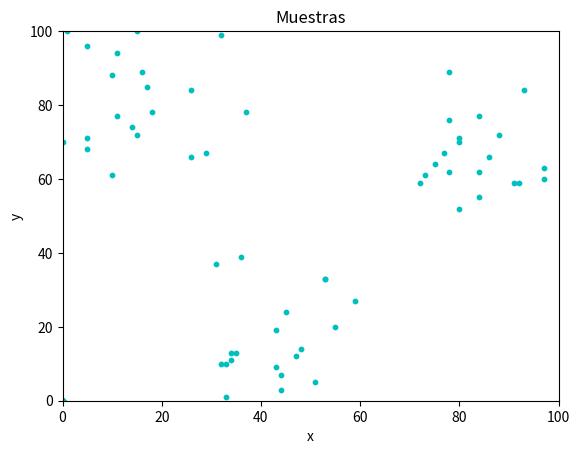
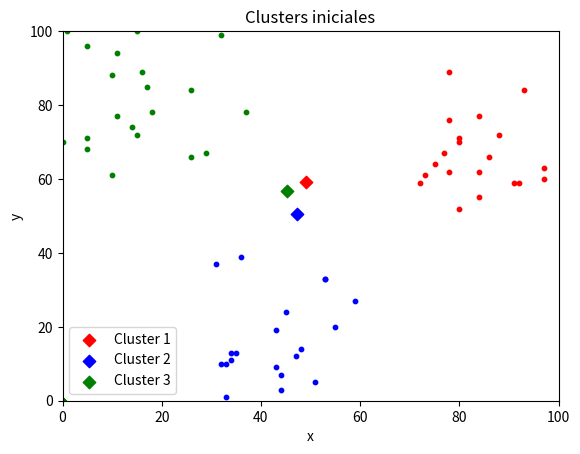
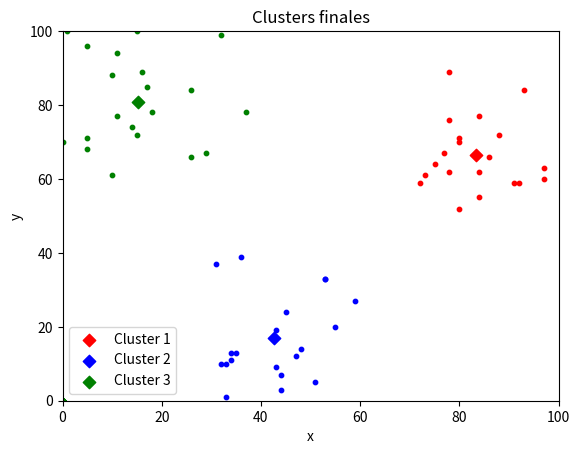

Python code for these plots, in order:
from random import randint
import matplotlib.pyplot as plt
import numpy as np

x = []

for val in range(0, 20):
    xnum = randint(0, 40)
    ynum = randint(60, 100)
    x.append([xnum, ynum])
for val in range(0, 20):
    xnum = randint(30, 60)
    ynum = randint(0, 40)
    x.append([xnum, ynum])
for val in range(0, 20):
    xnum = randint(70, 100)
    ynum = randint(50, 90)
    x.append([xnum, ynum])

x = np.array(x)
U0 = np.zeros(shape=(3, 60))

for xval in range(0, 60):
    randnum = randint(0, 2)
    U0[randnum][xval] = 1

U = np.zeros(shape=U0.shape)
d = np.zeros(shape=U0.T.shape)
v1val = True
v2val = True
v3val = True
v1in = 0
v2in = 0
v3in = 0

while True:
    opr1 = U0[0] * x.T
    v1 = np.sum(opr1, axis=1) / np.sum(U0[0])
    if v1val:
        v1in = v1
        v1val = False
    opr2 = U0[1] * x.T
    v2 = np.sum(opr2, axis=1) / np.sum(U0[1])
    if v2val:
        v2in = v2
        v2val = False
    opr3 = U0[2] * x.T
    v3 = np.sum(opr3, axis=1) / np.sum(U0[2])
    if v3val:
        v3in = v3
        v3val = False
    for xindex in range(x.shape[0]):
        d[xindex, 0] = np.sqrt((x[xindex][0] - v1[0]) ** 2 + (x[xindex][1] - v1[1]) ** 2)
        d[xindex, 1] = np.sqrt((x[xindex][0] - v2[0]) ** 2 + (x[xindex][1] - v2[1]) ** 2)
        d[xindex, 2] = np.sqrt((x[xindex][0] - v3[0]) ** 2 + (x[xindex][1] - v3[1]) ** 2)
    k = np.amin(d, axis=1)
    for xindex in range(x.shape[0]):
        if k[xindex] == d[xindex][0]:
            U[0, xindex] = 1
        else:
            U[0, xindex] = 0
        if k[xindex] == d[xindex][1]:
            U[1, xindex] = 1
        else:
            U[1, xindex] = 0
        if k[xindex] == d[xindex][2]:
            U[2, xindex] = 1
        else:
            U[2, xindex] = 0
    if (not np.array_equal(U, U0)):
        U0 = U
        U = np.zeros(shape=U0.shape)
    else:
        break

cluster1 = x.T * U[0]
cluster2 = x.T * U[1]
cluster3 = x.T * U[2]

plt.figure(1)
plt.scatter(cluster1[0], cluster1[1], s=10, color='c')
plt.scatter(cluster2[0], cluster2[1], s=10, color='c')
plt.scatter(cluster3[0], cluster3[1], s=10, color='c')
plt.title("Muestras")
plt.xlim([0, 100])
plt.ylim([0, 100])
plt.xlabel('x')
plt.ylabel('y')

plt.figure(2)
plt.scatter(cluster1[0], cluster1[1], s=10, color='r')
plt.scatter(v1in[0], v1in[1], s=40, color='r', marker="D", label="Cluster 1")
plt.scatter(cluster2[0], cluster2[1], s=10, color='b')
plt.scatter(v2in[0], v2in[1], s=40, color='b', marker="D", label="Cluster 2")
plt.scatter(cluster3[0], cluster3[1], s=10, color='g')
plt.scatter(v3in[0], v3in[1], s=40, color='g', marker="D", label="Cluster 3")
plt.legend()
plt.title("Clusters iniciales")
plt.xlim([0, 100])
plt.ylim([0, 100])
plt.xlabel('x')
plt.ylabel('y')

plt.figure(3)
plt.scatter(cluster1[0], cluster1[1], s=10, color='r')
plt.scatter(v1[0], v1[1], s=40, color='r', marker="D", label="Cluster 1")
plt.scatter(cluster2[0], cluster2[1], s=10, color='b')
plt.scatter(v2[0], v2[1], s=40, color='b', marker="D", label="Cluster 2")
plt.scatter(cluster3[0], cluster3[1], s=10, color='g')
plt.scatter(v3[0], v3[1], s=40, color='g', marker="D", label="Cluster 3")
plt.legend()
plt.title("Clusters finales")
plt.xlim([0, 100])
plt.ylim([0, 100])
plt.xlabel('x')
plt.ylabel('y')
plt.show()